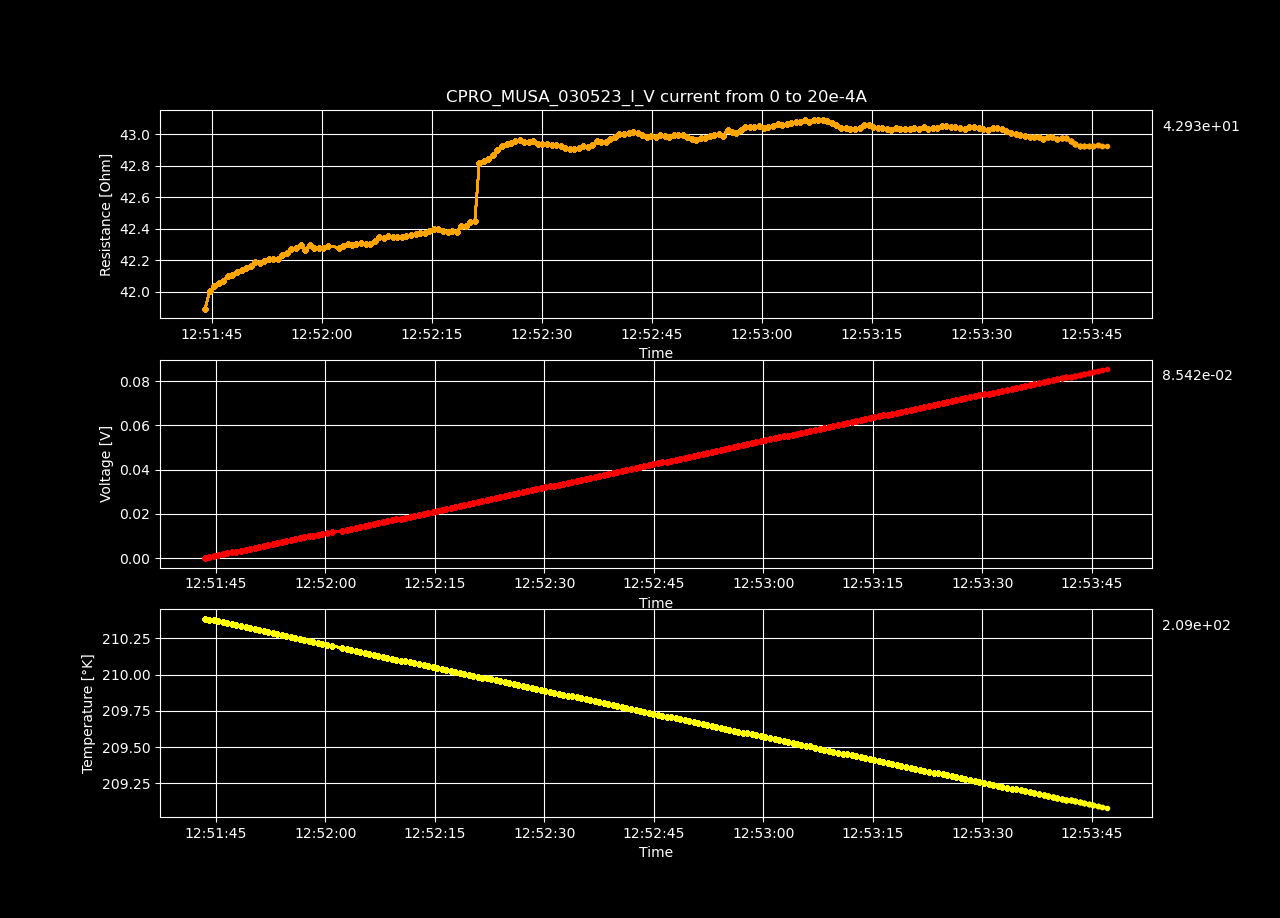

Data behind this chart, as committed beside it:
Datetime, Temperature [K], Voltage [V], Resistance [𝛀], Current Source [A], Electric Field [V/cm], Restivity [𝛀 cm], Current Density [A/cm2]
2023-05-03 12:51:43.506378, 210.4, -1.70932081e-06, -inf, 0.0, -5.275681512345679e-05, -inf, 0.0
2023-05-03 12:51:44.108185, 210.4, 0.000421, 41.89, 1.0050251256281408e-05, 0.013, 29.55, 0.0004398
2023-05-03 12:51:44.717232, 210.4, 0.0008443, 42, 2.0100502512562815e-05, 0.02606, 29.62, 0.0008797
2023-05-03 12:51:45.334829, 210.4, 0.001267, 42.04, 3.0150753768844224e-05, 0.03912, 29.65, 0.00132
2023-05-03 12:51:45.958587, 210.4, 0.001691, 42.06, 4.020100502512563e-05, 0.05218, 29.66, 0.001759
2023-05-03 12:51:46.563595, 210.4, 0.002114, 42.07, 5.0251256281407036e-05, 0.06525, 29.67, 0.002199
2023-05-03 12:51:47.188054, 210.3, 0.002539, 42.1, 6.030150753768845e-05, 0.07835, 29.69, 0.002639
2023-05-03 12:51:47.800574, 210.3, 0.002962, 42.1, 7.035175879396985e-05, 0.09142, 29.69, 0.003079
2023-05-03 12:51:48.429489, 210.3, 0.003387, 42.13, 8.040201005025126e-05, 0.1045, 29.71, 0.003519
2023-05-03 12:51:49.086027, 210.3, 0.003811, 42.14, 9.045226130653267e-05, 0.1176, 29.72, 0.003959
2023-05-03 12:51:49.704465, 210.3, 0.004236, 42.15, 0.0001005, 0.1307, 29.73, 0.004398
2023-05-03 12:51:50.317080, 210.3, 0.004661, 42.16, 0.0001106, 0.1439, 29.74, 0.004838
2023-05-03 12:51:50.941954, 210.3, 0.005088, 42.19, 0.0001206, 0.157, 29.75, 0.005278
2023-05-03 12:51:51.577064, 210.3, 0.005511, 42.18, 0.0001307, 0.1701, 29.75, 0.005718
2023-05-03 12:51:52.186004, 210.3, 0.005937, 42.2, 0.0001407, 0.1833, 29.76, 0.006158
2023-05-03 12:51:52.799565, 210.3, 0.006363, 42.21, 0.0001508, 0.1964, 29.77, 0.006598
2023-05-03 12:51:53.404391, 210.3, 0.006787, 42.21, 0.0001608, 0.2095, 29.77, 0.007037
2023-05-03 12:51:54.011080, 210.3, 0.007212, 42.21, 0.0001709, 0.2226, 29.77, 0.007477
2023-05-03 12:51:54.646229, 210.3, 0.007641, 42.24, 0.0001809, 0.2358, 29.79, 0.007917
2023-05-03 12:51:55.254504, 210.3, 0.008067, 42.24, 0.000191, 0.249, 29.79, 0.008357
2023-05-03 12:51:55.867663, 210.3, 0.008497, 42.27, 0.000201, 0.2622, 29.81, 0.008797
2023-05-03 12:51:56.497296, 210.2, 0.008923, 42.28, 0.0002111, 0.2754, 29.82, 0.009237
2023-05-03 12:51:57.124270, 210.2, 0.009352, 42.29, 0.0002211, 0.2886, 29.83, 0.009676
2023-05-03 12:51:57.741920, 210.2, 0.00977, 42.27, 0.0002312, 0.3015, 29.81, 0.01012
2023-05-03 12:51:58.356189, 210.2, 0.0102, 42.29, 0.0002412, 0.3149, 29.83, 0.01056
2023-05-03 12:51:58.966864, 210.2, 0.01062, 42.28, 0.0002513, 0.3278, 29.82, 0.011
2023-05-03 12:51:59.577231, 210.2, 0.01105, 42.27, 0.0002613, 0.3409, 29.81, 0.01144
2023-05-03 12:52:00.210847, 210.2, 0.01147, 42.28, 0.0002714, 0.3541, 29.82, 0.01188
2023-05-03 12:52:00.837622, 210.2, 0.0119, 42.29, 0.0002814, 0.3673, 29.83, 0.01232
2023-05-03 12:52:02.303487, 210.2, 0.01232, 42.28, 0.0002915, 0.3803, 29.82, 0.01276
2023-05-03 12:52:02.925064, 210.2, 0.01275, 42.29, 0.0003015, 0.3936, 29.83, 0.0132
2023-05-03 12:52:03.536276, 210.2, 0.01318, 42.3, 0.0003116, 0.4068, 29.83, 0.01363
2023-05-03 12:52:04.140689, 210.2, 0.0136, 42.29, 0.0003216, 0.4198, 29.83, 0.01407
2023-05-03 12:52:04.753266, 210.2, 0.01403, 42.3, 0.0003317, 0.433, 29.83, 0.01451
2023-05-03 12:52:05.376593, 210.2, 0.01446, 42.31, 0.0003417, 0.4462, 29.84, 0.01495
2023-05-03 12:52:06.000057, 210.1, 0.01488, 42.3, 0.0003518, 0.4593, 29.83, 0.01539
2023-05-03 12:52:06.601340, 210.1, 0.01531, 42.3, 0.0003618, 0.4724, 29.83, 0.01583
2023-05-03 12:52:07.213446, 210.1, 0.01574, 42.32, 0.0003719, 0.4858, 29.85, 0.01627
2023-05-03 12:52:07.821479, 210.1, 0.01617, 42.34, 0.0003819, 0.4991, 29.86, 0.01671
2023-05-03 12:52:08.444342, 210.1, 0.0166, 42.34, 0.000392, 0.5122, 29.86, 0.01715
2023-05-03 12:52:09.070754, 210.1, 0.01703, 42.35, 0.000402, 0.5255, 29.87, 0.01759
2023-05-03 12:52:09.696655, 210.1, 0.01745, 42.35, 0.0004121, 0.5386, 29.87, 0.01803
2023-05-03 12:52:10.321430, 210.1, 0.01788, 42.35, 0.0004221, 0.5517, 29.87, 0.01847
2023-05-03 12:52:10.954329, 210.1, 0.0183, 42.35, 0.0004322, 0.5648, 29.86, 0.01891
2023-05-03 12:52:11.568436, 210.1, 0.01873, 42.36, 0.0004422, 0.5781, 29.87, 0.01935
2023-05-03 12:52:12.194678, 210.1, 0.01916, 42.36, 0.0004523, 0.5913, 29.87, 0.01979
2023-05-03 12:52:12.827514, 210.1, 0.01959, 42.37, 0.0004623, 0.6045, 29.88, 0.02023
2023-05-03 12:52:13.440506, 210.1, 0.02002, 42.37, 0.0004724, 0.6178, 29.88, 0.02067
2023-05-03 12:52:14.073502, 210.1, 0.02044, 42.37, 0.0004824, 0.6309, 29.88, 0.02111
2023-05-03 12:52:14.696330, 210.1, 0.02087, 42.39, 0.0004925, 0.6443, 29.89, 0.02155
2023-05-03 12:52:15.319086, 210, 0.02131, 42.4, 0.0005025, 0.6576, 29.9, 0.02199
2023-05-03 12:52:15.926871, 210, 0.02173, 42.4, 0.0005126, 0.6707, 29.9, 0.02243
2023-05-03 12:52:16.542342, 210, 0.02215, 42.39, 0.0005226, 0.6837, 29.89, 0.02287
2023-05-03 12:52:17.172761, 210, 0.02257, 42.38, 0.0005327, 0.6967, 29.89, 0.02331
2023-05-03 12:52:17.790527, 210, 0.023, 42.38, 0.0005427, 0.71, 29.89, 0.02375
2023-05-03 12:52:18.404158, 210, 0.02343, 42.38, 0.0005528, 0.723, 29.89, 0.02419
2023-05-03 12:52:19.021290, 210, 0.02387, 42.41, 0.0005628, 0.7368, 29.91, 0.02463
2023-05-03 12:52:19.642539, 210, 0.0243, 42.42, 0.0005729, 0.75, 29.92, 0.02507
2023-05-03 12:52:20.270618, 210, 0.02474, 42.44, 0.0005829, 0.7636, 29.93, 0.02551
2023-05-03 12:52:20.893199, 210, 0.02517, 42.45, 0.000593, 0.7769, 29.94, 0.02595
... 140 more rows
